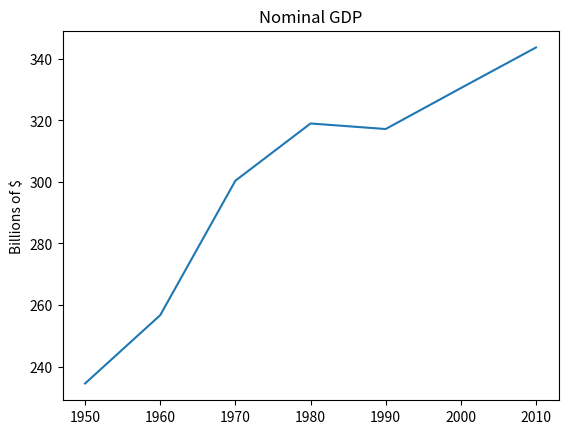

The matplotlib source for this figure:
from matplotlib import pyplot as plt

years = [1950, 1960, 1970, 1980, 1990, 2000, 2010]
gdp = [234.5, 256.7, 300.4, 319.0, 317.2, 330.5, 343.7]

plt.plot(years, gdp)

plt.title("Nominal GDP")

plt.ylabel("Billions of $")

plt.show()
